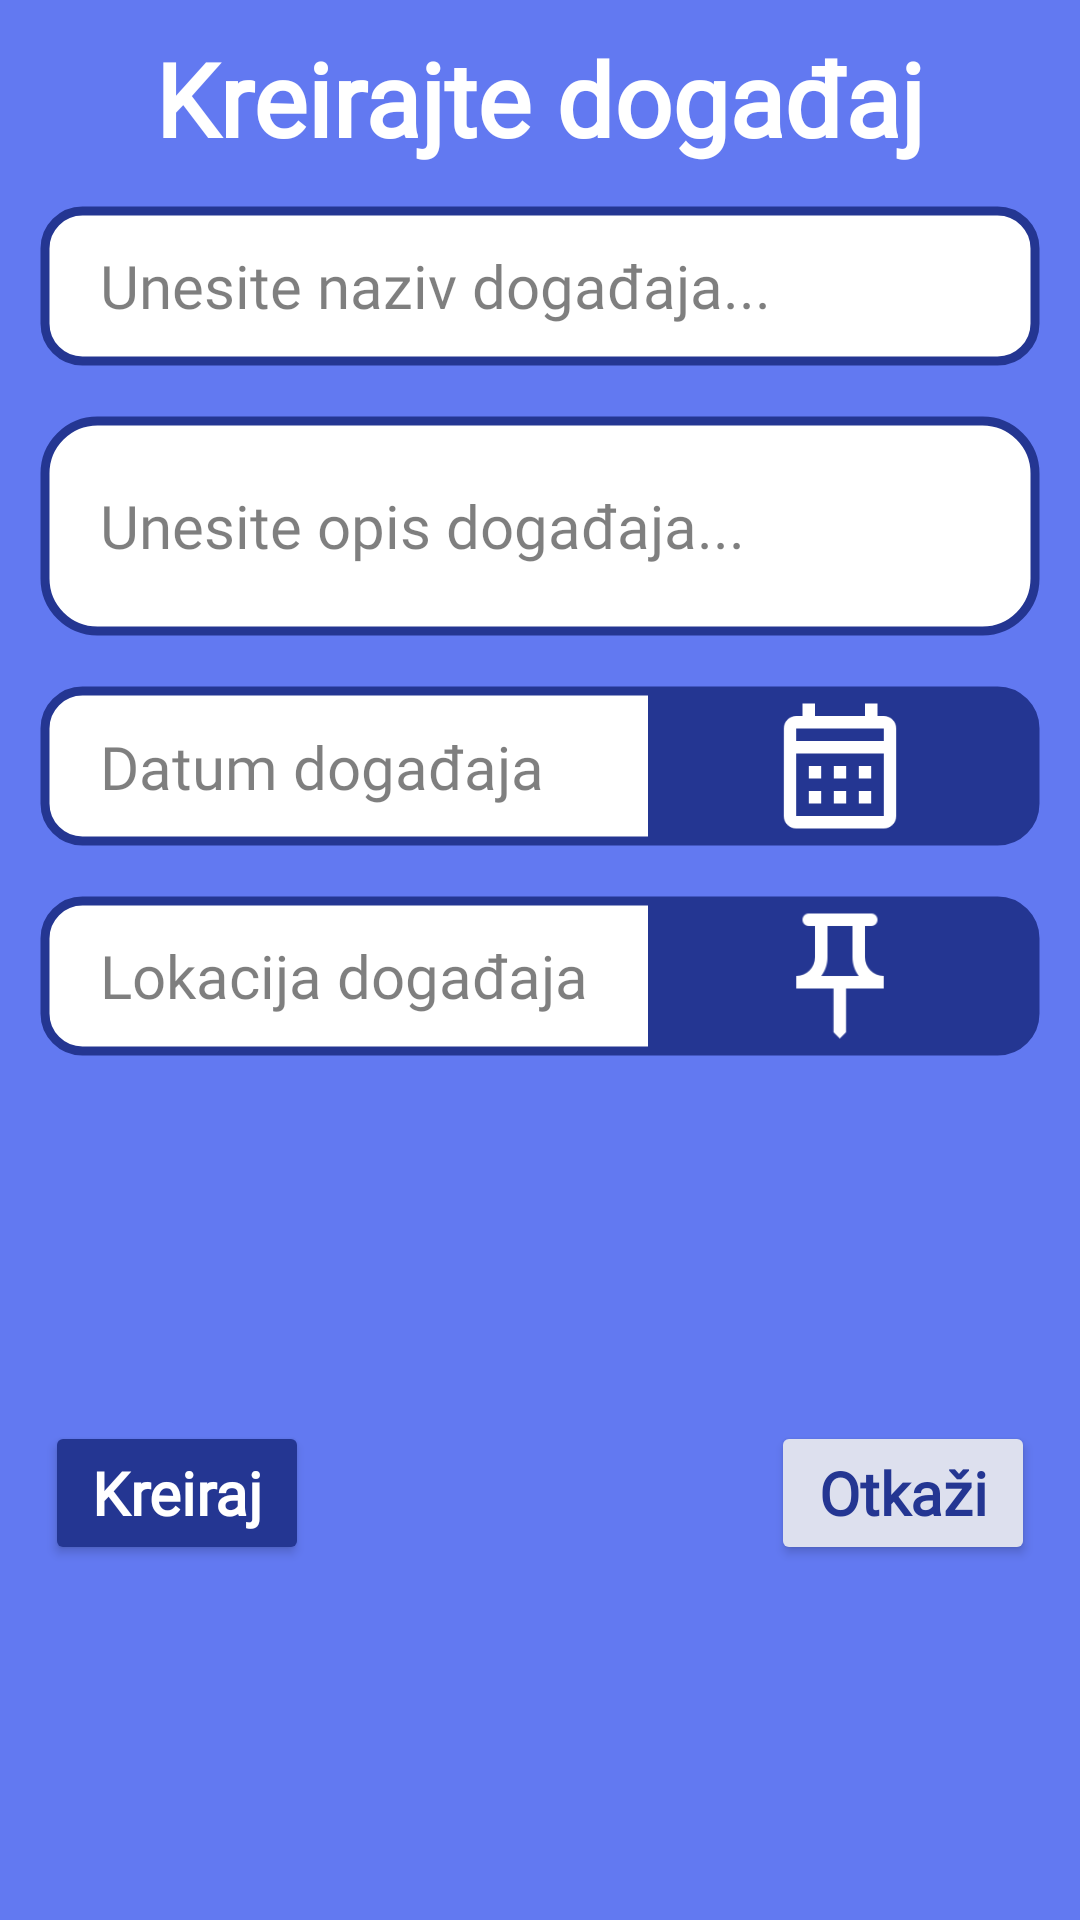

Layout XML and referenced resources for this Android screen:
<!-- AndroidManifest.xml: application theme Theme.PetPal -->
<!-- res/layout/event_add_dialog.xml -->
<?xml version="1.0" encoding="utf-8"?>
<androidx.constraintlayout.widget.ConstraintLayout xmlns:android="http://schemas.android.com/apk/res/android"
    xmlns:app="http://schemas.android.com/apk/res-auto"
    xmlns:tools="http://schemas.android.com/tools"
    android:layout_width="match_parent"
    android:layout_height="match_parent"

    android:background="@color/darker_purple"

    tools:context=".dialog.EventAddDialog">


    <com.google.android.material.imageview.ShapeableImageView
        android:id="@+id/imageEvent3"
        android:layout_width="0dp"
        android:layout_height="0dp"
        android:background="@color/darker_purple"
        app:layout_constraintBottom_toBottomOf="parent"
        app:layout_constraintEnd_toEndOf="parent"
        app:layout_constraintHorizontal_bias="0.0"
        app:layout_constraintStart_toStartOf="parent"
        app:layout_constraintTop_toTopOf="parent"
        app:layout_constraintVertical_bias="0.0"
        app:shapeAppearance="@style/Event.Creation.Background" />

    <com.google.android.material.imageview.ShapeableImageView
        android:id="@+id/imageEventNameBackground"
        android:layout_width="0dp"
        android:layout_height="60dp"
        android:layout_marginStart="10dp"
        android:layout_marginTop="10dp"
        android:layout_marginEnd="10dp"
        android:background="@color/true_white"
        android:padding="5dp"
        app:layout_constraintEnd_toEndOf="@+id/imageEvent3"
        app:layout_constraintStart_toStartOf="@+id/imageEvent3"
        app:layout_constraintTop_toBottomOf="@+id/textTitle7"
        app:shapeAppearance="@style/Event.Creation.Design"
        app:strokeColor="@color/blue"
        app:strokeWidth="3dp" />

    <com.google.android.material.imageview.ShapeableImageView
        android:id="@+id/imageEventDateBackground"
        android:layout_width="0dp"
        android:layout_height="60dp"
        android:layout_marginStart="10dp"
        android:layout_marginTop="10dp"
        android:layout_marginEnd="10dp"
        android:background="@color/true_white"
        android:padding="5dp"
        app:layout_constraintEnd_toEndOf="@+id/imageEvent3"
        app:layout_constraintStart_toStartOf="@+id/imageEvent3"
        app:layout_constraintTop_toBottomOf="@+id/imageEventDescriptionBackground"
        app:shapeAppearance="@style/Event.Creation.Design"
        app:strokeColor="@color/blue"
        app:strokeWidth="3dp" />

    <com.google.android.material.imageview.ShapeableImageView
        android:id="@+id/imageEventLocationBackground"
        android:layout_width="0dp"
        android:layout_height="60dp"
        android:layout_marginStart="10dp"
        android:layout_marginTop="10dp"
        android:layout_marginEnd="10dp"
        android:background="@color/true_white"
        android:padding="5dp"
        app:layout_constraintEnd_toEndOf="@+id/imageEvent3"
        app:layout_constraintStart_toStartOf="@+id/imageEvent3"
        app:layout_constraintTop_toBottomOf="@+id/imageEventDateBackground"
        app:shapeAppearance="@style/Event.Creation.Design"
        app:strokeColor="@color/blue"
        app:strokeWidth="3dp" />

    <com.google.android.material.imageview.ShapeableImageView
        android:id="@+id/imageEventDescriptionBackground"
        android:layout_width="0dp"
        android:layout_height="80dp"
        android:layout_marginStart="10dp"
        android:layout_marginTop="10dp"
        android:layout_marginEnd="10dp"
        android:background="@color/true_white"
        android:padding="5dp"
        app:layout_constraintEnd_toEndOf="@+id/imageEvent3"
        app:layout_constraintStart_toStartOf="@+id/imageEvent3"
        app:layout_constraintTop_toBottomOf="@+id/imageEventNameBackground"
        app:shapeAppearance="@style/Event.Creation.Design"
        app:strokeColor="@color/blue"
        app:strokeWidth="3dp" />

    <EditText
        android:id="@+id/editTextEventName"
        android:layout_width="0dp"
        android:layout_height="0dp"
        android:layout_marginStart="20dp"
        android:layout_marginEnd="20dp"
        android:background="@null"
        android:ems="10"
        android:fontFamily="@font/baloo_bhai_2"
        android:hint="Unesite naziv događaja..."
        android:inputType="text"
        android:padding="10px"
        android:textColor="@color/black"
        android:textSize="20sp"
        app:layout_constraintBottom_toBottomOf="@+id/imageEventNameBackground"
        app:layout_constraintEnd_toEndOf="@+id/imageEventNameBackground"
        app:layout_constraintStart_toStartOf="@+id/imageEventNameBackground"
        app:layout_constraintTop_toTopOf="@+id/imageEventNameBackground"
        app:shapeAppearance="@style/Input.Login.Design" />

    <TextView
        android:id="@+id/textEventDate"
        android:layout_width="0dp"
        android:layout_height="wrap_content"
        android:layout_marginStart="20dp"
        android:background="@null"
        android:ems="10"
        android:fontFamily="@font/baloo_bhai_2"
        android:hint="Datum događaja"
        android:inputType="text"
        android:padding="10px"
        android:textColor="@color/black"
        android:textSize="20sp"
        app:layout_constraintBottom_toBottomOf="@+id/imageEventDateBackground"
        app:layout_constraintEnd_toStartOf="@+id/button_add_event_calendar"
        app:layout_constraintHorizontal_bias="0.0"
        app:layout_constraintStart_toStartOf="@+id/imageEventDateBackground"
        app:layout_constraintTop_toTopOf="@+id/imageEventDateBackground"

        app:shapeAppearance="@style/Input.Login.Design" />

    <TextView
        android:id="@+id/textEventCoordinates"
        android:layout_width="0dp"
        android:layout_height="0dp"
        android:layout_marginStart="20dp"
        android:background="@null"
        android:ems="10"
        android:fontFamily="@font/baloo_bhai_2"
        android:hint="Lokacija događaja"
        android:inputType="text"
        android:padding="10px"
        android:gravity="center_vertical"
        android:textColor="@color/black"
        android:textSize="20sp"
        app:layout_constraintBottom_toBottomOf="@+id/imageEventLocationBackground"
        app:layout_constraintEnd_toStartOf="@+id/button_add_event_set_coordinates"
        app:layout_constraintStart_toStartOf="@+id/imageEventLocationBackground"
        app:layout_constraintTop_toTopOf="@+id/imageEventLocationBackground"
        app:shapeAppearance="@style/Input.Login.Design" />

    <EditText
        android:id="@+id/editTextEventDescription"
        android:layout_width="0dp"
        android:layout_height="0dp"
        android:layout_marginStart="20dp"
        android:layout_marginEnd="20dp"
        android:background="@null"
        android:ems="10"
        android:fontFamily="@font/baloo_bhai_2"
        android:hint="Unesite opis događaja..."
        android:inputType="textMultiLine"
        android:lines="2"
        android:padding="10px"
        android:textColor="@color/black"
        android:textSize="20sp"
        app:layout_constraintBottom_toBottomOf="@+id/imageEventDescriptionBackground"
        app:layout_constraintEnd_toEndOf="@+id/imageEventDescriptionBackground"
        app:layout_constraintStart_toStartOf="@+id/imageEventDescriptionBackground"
        app:layout_constraintTop_toTopOf="@+id/imageEventDescriptionBackground"
        app:shapeAppearance="@style/Input.Login.Design" />

    <TextView
        android:id="@+id/textTitle7"
        android:layout_width="wrap_content"
        android:layout_height="wrap_content"
        android:layout_marginTop="10dp"
        android:fontFamily="@font/baloo_bhai_2"
        android:text="Kreirajte događaj"
        android:textAllCaps="false"
        android:textColor="@color/true_white"
        android:textSize="34sp"
        android:textStyle="bold"
        app:layout_constraintEnd_toEndOf="@+id/imageEvent3"
        app:layout_constraintStart_toStartOf="@+id/imageEvent3"
        app:layout_constraintTop_toTopOf="@+id/imageEvent3" />

    <com.google.android.material.imageview.ShapeableImageView
        android:id="@+id/button_add_event_calendar"
        android:layout_width="0dp"
        android:layout_height="0dp"
        android:layout_marginTop="5dp"
        android:layout_marginEnd="6dp"
        android:layout_marginBottom="5dp"
        android:background="@color/blue"
        android:src="@drawable/outline_calendar_month_white_48"
        app:layout_constraintBottom_toBottomOf="@+id/imageEventDateBackground"
        app:layout_constraintEnd_toEndOf="@+id/imageEventDateBackground"
        app:layout_constraintStart_toStartOf="@+id/guideline2"
        app:layout_constraintTop_toTopOf="@+id/imageEventDateBackground"
        app:shapeAppearance="@style/Event.Calendar" />

    <com.google.android.material.imageview.ShapeableImageView
        android:id="@+id/button_add_event_set_coordinates"
        android:layout_width="0dp"
        android:layout_height="0dp"
        android:layout_marginTop="5dp"
        android:layout_marginEnd="6dp"
        android:layout_marginBottom="5dp"
        android:background="@color/blue"
        android:src="@drawable/outline_push_pin_white_48"
        app:layout_constraintBottom_toBottomOf="@+id/imageEventLocationBackground"
        app:layout_constraintEnd_toEndOf="@+id/imageEventLocationBackground"
        app:layout_constraintStart_toStartOf="@+id/guideline2"
        app:layout_constraintTop_toTopOf="@+id/imageEventLocationBackground"
        app:shapeAppearance="@style/Event.Calendar" />

    <Button
        android:id="@+id/buttonCreate"
        android:layout_width="wrap_content"
        android:layout_height="wrap_content"
        android:layout_marginStart="15dp"
        android:layout_marginTop="15dp"
        android:layout_marginBottom="15dp"
        android:backgroundTint="@color/blue"
        android:fontFamily="@font/baloo_bhai_2"
        android:text="Kreiraj"
        android:textColor="@color/true_white"
        android:textAllCaps="false"
        android:textSize="20sp"
        android:textStyle="bold"
        app:layout_constraintBottom_toBottomOf="@+id/imageEvent3"
        app:layout_constraintStart_toStartOf="@+id/imageEvent3"
        app:layout_constraintTop_toBottomOf="@+id/imageEventLocationBackground"
        app:shapeAppearance="@style/Button.Login.Design" />

    <Button
        android:id="@+id/buttonCancel"
        android:layout_width="wrap_content"
        android:layout_height="wrap_content"
        android:layout_marginTop="15dp"
        android:layout_marginEnd="15dp"
        android:layout_marginBottom="15dp"
        android:backgroundTint="@color/white"
        android:fontFamily="@font/baloo_bhai_2"
        android:text="Otkaži"
        android:textAllCaps="false"
        android:textColor="@color/blue"
        android:textSize="20sp"
        android:textStyle="bold"
        app:layout_constraintBottom_toBottomOf="@+id/imageEvent3"
        app:layout_constraintEnd_toEndOf="@+id/imageEvent3"
        app:layout_constraintTop_toBottomOf="@+id/imageEventLocationBackground"
        app:shapeAppearance="@style/Button.Login.Design" />

    <androidx.constraintlayout.widget.Guideline
        android:id="@+id/guideline2"
        app:layout_constraintGuide_percent=".6"
        android:layout_width="wrap_content"
        android:layout_height="wrap_content"
        android:orientation="vertical"
         />

</androidx.constraintlayout.widget.ConstraintLayout>
<!-- resources referenced by this layout -->
<resources>
  <color name="black">#FF000000</color>
  <color name="blue">#FF243692</color>
  <color name="darker_purple">#6279F1</color>
  <color name="true_white">#FFFFFFFF</color>
  <color name="white">#FFDDE0EE</color>
  <!-- drawable outline_calendar_month_white_48: png bitmap (drawable-hdpi, 272 bytes) -->
  <!-- drawable outline_push_pin_white_48: png bitmap (drawable-xxhdpi, 639 bytes) -->
  <style name="Button.Login.Design" parent="">
          <item name="cornerFamilyTopLeft">rounded</item>
          <item name="cornerFamilyTopRight">rounded</item>
          <item name="cornerFamilyBottomLeft">rounded</item>
          <item name="cornerFamilyBottomRight">rounded</item>
          <item name="cornerSizeTopLeft">50%</item>
          <item name="cornerSizeTopRight">50%</item>
          <item name="cornerSizeBottomLeft">50%</item>
          <item name="cornerSizeBottomRight">50%</item>
      </style>
  <style name="Event.Calendar" parent="">
          <item name="cornerSizeTopRight">25%</item>
          <item name="cornerSizeBottomRight">25%</item>
          <item name="cornerFamilyTopRight">rounded</item>
          <item name="cornerFamilyBottomRight">rounded</item>
      </style>
  <style name="Event.Creation.Background" parent="">
          <item name="cornerSize">5%</item>
          <item name="cornerFamily">rounded</item>
      </style>
  <style name="Event.Creation.Design" parent="">
          <item name="cornerSize">25%</item>
          <item name="cornerFamily">rounded</item>
      </style>
  <style name="Input.Login.Design" parent="">
          <item name="cornerSize">50%</item>
          <item name="cornerFamily">rounded</item>
      </style>
  <style name="Theme.PetPal" parent="Theme.MaterialComponents.DayNight.DarkActionBar">
          
          <item name="colorPrimary">@color/purple_500</item>
          <item name="colorPrimaryVariant">@color/purple_700</item>
          <item name="colorOnPrimary">@color/white</item>
          
          <item name="colorSecondary">@color/teal_200</item>
          <item name="colorSecondaryVariant">@color/teal_700</item>
          <item name="colorOnSecondary">@color/black</item>
          
          <item name="windowActionBar">false</item>
          <item name="windowNoTitle">true</item>
          <item name="android:windowFullscreen">true</item>
          <item name="android:textColorHint">@color/opacity_black</item>
          <item name="android:statusBarColor" tools:targetApi="l">?attr/colorPrimaryVariant</item>
          
      </style>
  <color name="purple_500">#FF6200EE</color>
  <color name="purple_700">#FF3700B3</color>
  <color name="teal_200">#FF03DAC5</color>
  <color name="teal_700">#FF018786</color>
  <color name="opacity_black">#80000000</color>
</resources>
